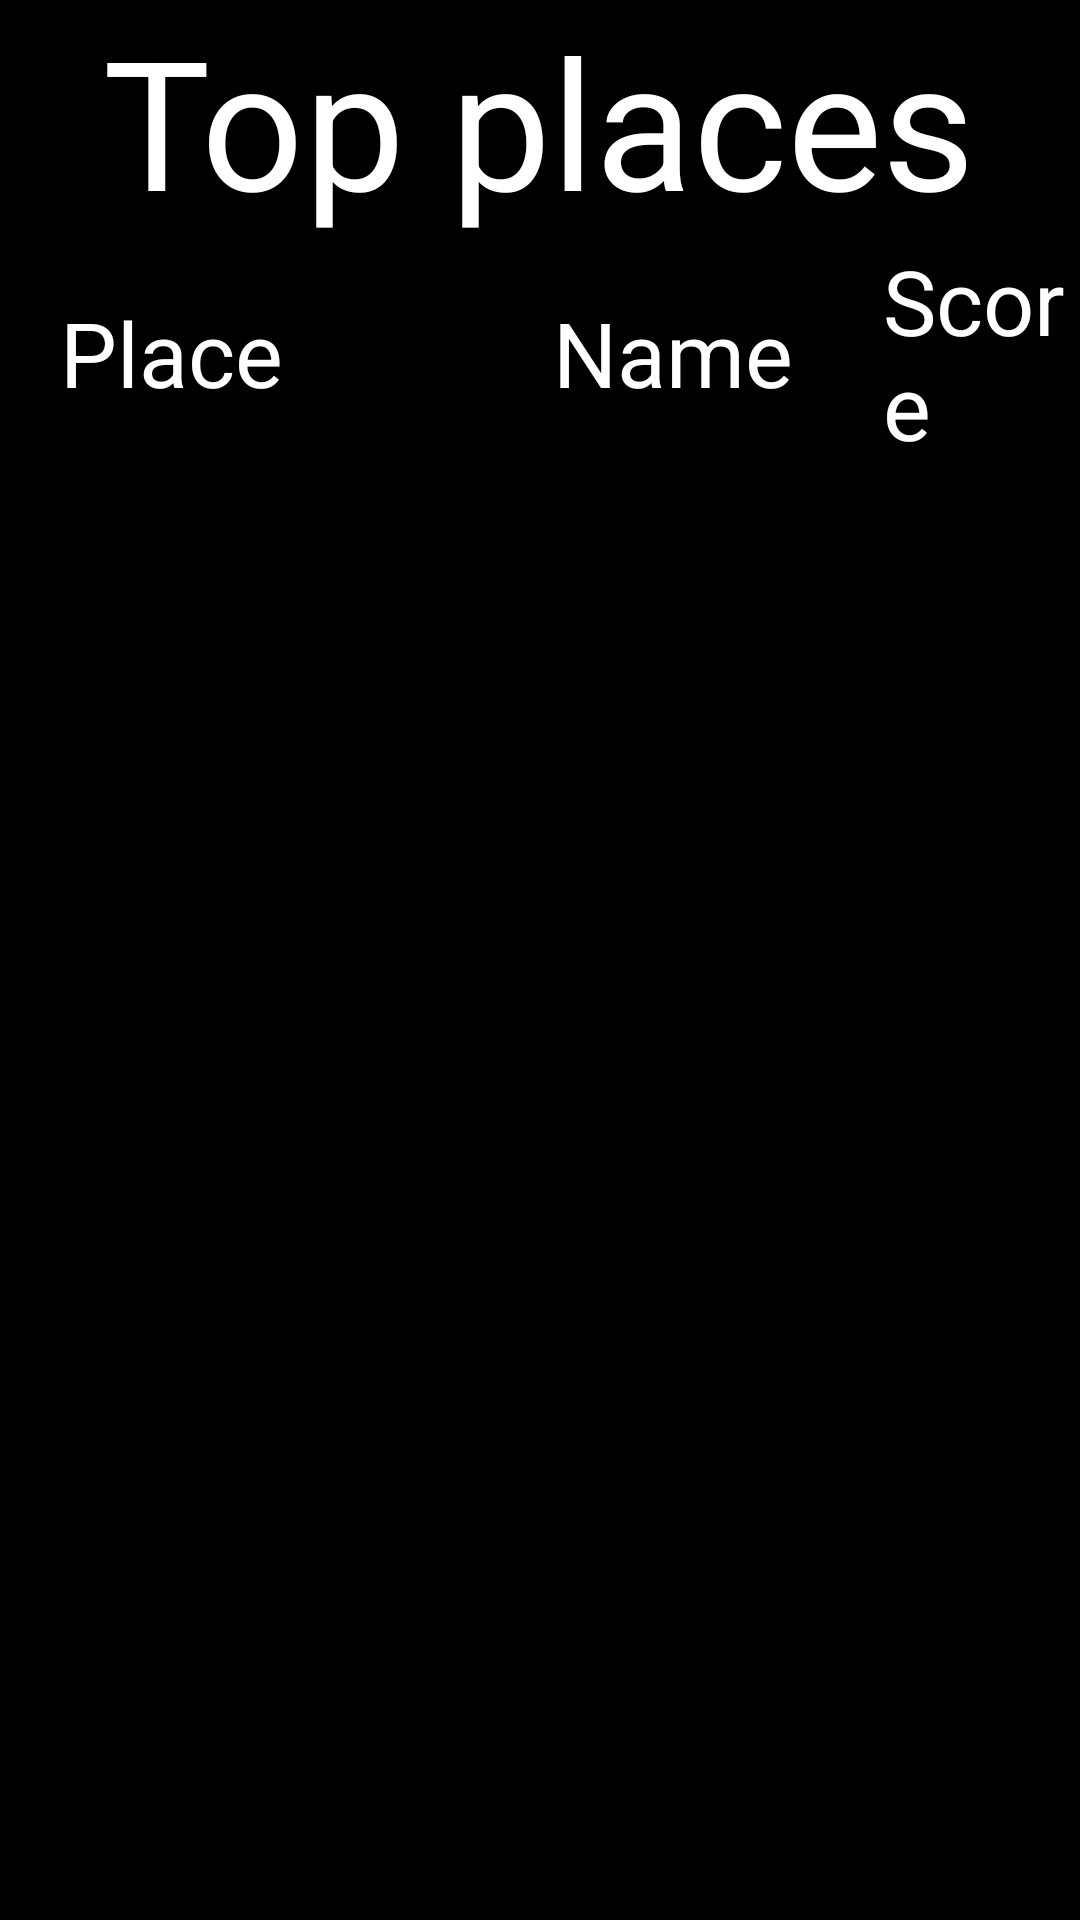

Here is an Android app screen rendered from its layout file. Give the layout XML and the strings, colors and styles it references.
<!-- AndroidManifest.xml: application theme Theme.RPS -->
<!-- res/layout/activity_leaderboard.xml -->
<?xml version="1.0" encoding="utf-8"?>
<LinearLayout xmlns:android="http://schemas.android.com/apk/res/android"
    android:layout_width="match_parent"
    android:layout_height="match_parent"
    xmlns:tools="http://schemas.android.com/tools"
    android:orientation="vertical"
    android:background="#000000">

    <TextView
        android:layout_width="wrap_content"
        android:layout_height="wrap_content"
        android:textSize="60sp"
        android:textColor="#ffffff"
        android:text="Top places"
        android:layout_gravity="center"
        />
    <LinearLayout
        android:layout_width="wrap_content"
        android:layout_height="wrap_content"
        android:orientation="horizontal">

        <TextView
            android:layout_width="wrap_content"
            android:layout_height="wrap_content"
            android:textSize="30sp"
            android:textColor="#ffffff"
            android:text="Place"
            android:layout_marginLeft="20dp"
            android:layout_gravity="center"
            />
    <TextView
        android:layout_width="wrap_content"
        android:layout_height="wrap_content"
        android:textSize="30sp"
        android:textColor="#ffffff"
        android:layout_marginLeft="90dp"
        android:text="Name"
        android:layout_gravity="center"
        />
    <TextView
        android:layout_width="wrap_content"
        android:layout_height="wrap_content"
        android:textSize="30sp"
        android:layout_marginLeft="30dp"
        android:textColor="#ffffff"
        android:text="Score"
        android:layout_gravity="center"
        />

        </LinearLayout>
    <ListView
        android:id="@+id/leaderboard"
        android:layout_width="match_parent"
        android:layout_height="match_parent"
        tools:listitem="@layout/listview_item"
        />

    <View
        android:id="@+id/theview"
        android:layout_width="match_parent"
        android:layout_height="match_parent"
        />

</LinearLayout>
<!-- res/layout/listview_item.xml (included above) -->
<?xml version="1.0" encoding="utf-8"?>
<androidx.constraintlayout.widget.ConstraintLayout
    xmlns:android="http://schemas.android.com/apk/res/android"
    xmlns:app="http://schemas.android.com/apk/res-auto"
    xmlns:tools="http://schemas.android.com/tools"
    android:layout_width="match_parent"
    android:layout_height="100dp"
    android:background="#000000"
    >

    <TextView
        android:id="@+id/item_pos"
        android:layout_width="100dp"
        android:layout_height="100dp"
        android:textStyle="bold"
        android:textSize="40sp"
        android:text="exmp"
        android:textColor="#ffffff"
        android:gravity="center"

        app:layout_constraintBottom_toBottomOf="parent"
        app:layout_constraintEnd_toEndOf="parent"
        app:layout_constraintHorizontal_bias="0.051"
        app:layout_constraintStart_toStartOf="parent"
        app:layout_constraintTop_toTopOf="parent" />

    <TextView
        android:id="@+id/item_name"
        android:layout_width="wrap_content"
        android:layout_height="wrap_content"
        android:gravity="center"
        android:text="kamikaze"
        android:textColor="#ffffff"
        android:textSize="30sp"
        android:textStyle="bold"
        app:layout_constraintBottom_toBottomOf="parent"
        app:layout_constraintEnd_toEndOf="parent"
        app:layout_constraintHorizontal_bias="0.563"
        app:layout_constraintStart_toStartOf="parent"
        app:layout_constraintTop_toTopOf="parent" />

    <TextView
        android:id="@+id/item_points"
        android:layout_width="wrap_content"
        android:layout_height="wrap_content"
        android:gravity="center"
        android:textColor="#ffffff"
        android:textSize="30sp"
        android:textStyle="bold"
        android:text="300"
        app:layout_constraintBottom_toBottomOf="parent"
        app:layout_constraintEnd_toEndOf="parent"
        app:layout_constraintHorizontal_bias="0.868"
        app:layout_constraintStart_toStartOf="parent"
        app:layout_constraintTop_toTopOf="parent" />

</androidx.constraintlayout.widget.ConstraintLayout>
<!-- resources referenced by this layout -->
<resources>
  <style name="Theme.RPS" parent="Theme.MaterialComponents.DayNight.DarkActionBar">
          
          <item name="colorPrimary">@color/black</item>
          <item name="colorPrimaryVariant">@color/black</item>
          <item name="colorOnPrimary">@color/black</item>
          <item name="windowActionBar">false</item>
          <item name="windowNoTitle">true</item>
          
          <item name="colorSecondary">@color/grey</item>
          <item name="colorSecondaryVariant">@color/grey</item>
          <item name="colorOnSecondary">@color/grey</item>
          
          <item name="android:statusBarColor" tools:targetApi="l">?attr/colorPrimaryVariant</item>
          
      </style>
  <color name="black">#FF000000</color>
  <color name="grey">#A1A1A1</color>
</resources>
